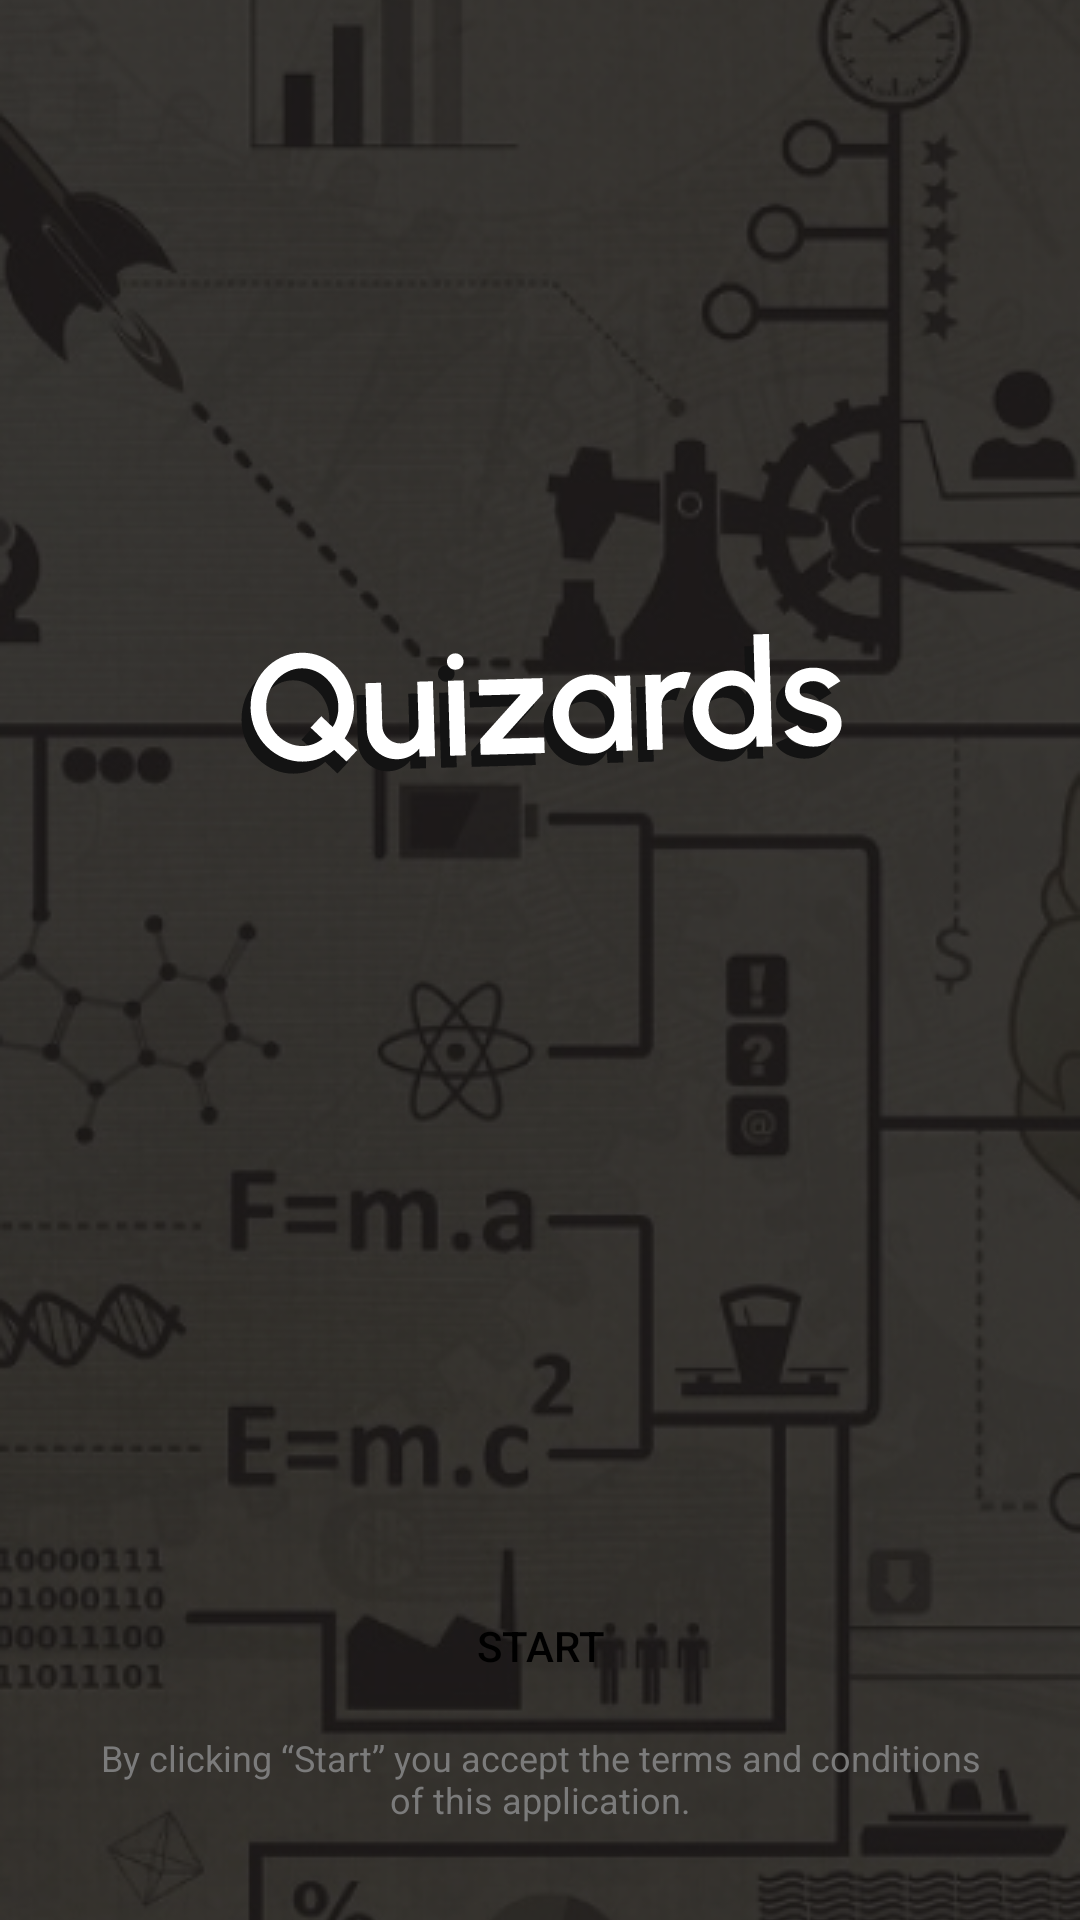

Write the Android layout XML for this screen, with the resource values it uses.
<!-- AndroidManifest.xml: application theme Theme.Quizards -->
<!-- res/layout/activity_main.xml -->
<?xml version="1.0" encoding="utf-8"?>
<androidx.constraintlayout.widget.ConstraintLayout xmlns:android="http://schemas.android.com/apk/res/android"
    xmlns:app="http://schemas.android.com/apk/res-auto"
    xmlns:tools="http://schemas.android.com/tools"
    android:layout_width="match_parent"
    android:layout_height="match_parent"
    android:background="@color/quizdark"
    tools:context=".MainActivity" >

    <ImageView
        android:id="@+id/imageView4"
        android:layout_width="0dp"
        android:layout_height="0dp"
        android:contentDescription="@string/bg_desc"
        android:scaleType="centerCrop"
        app:layout_constraintBottom_toBottomOf="parent"
        app:layout_constraintEnd_toEndOf="parent"
        app:layout_constraintStart_toStartOf="parent"
        app:layout_constraintTop_toTopOf="parent"
        app:srcCompat="@drawable/bgh2" />

    <androidx.constraintlayout.widget.ConstraintLayout
        android:layout_width="wrap_content"
        android:layout_height="wrap_content"
        app:layout_constraintEnd_toEndOf="parent"
        app:layout_constraintStart_toStartOf="parent"
        app:layout_constraintTop_toTopOf="parent">

        <ImageView
            android:id="@+id/imageView"
            android:layout_width="match_parent"
            android:layout_height="wrap_content"
            android:layout_marginTop="200dp"
            android:contentDescription="@string/app_logodesc"
            android:translationY="0dp"
            app:layout_constraintEnd_toEndOf="parent"
            app:layout_constraintStart_toStartOf="parent"
            app:layout_constraintTop_toTopOf="parent"
            app:srcCompat="@drawable/ic_logo" />
    </androidx.constraintlayout.widget.ConstraintLayout>

    <androidx.constraintlayout.widget.ConstraintLayout
        android:id="@+id/constraintLayout2"
        android:layout_width="wrap_content"
        android:layout_height="wrap_content"
        android:layout_marginBottom="32dp"
        app:layout_constraintBottom_toBottomOf="parent"
        app:layout_constraintEnd_toEndOf="parent"
        app:layout_constraintStart_toStartOf="parent">

        <androidx.appcompat.widget.AppCompatButton
            android:id="@+id/button"
            android:layout_width="0dp"
            android:layout_height="wrap_content"
            android:layout_marginStart="32dp"
            android:layout_marginEnd="32dp"
            android:background="@drawable/rounded_borders"
            android:elevation="2dp"
            android:text="@string/button"
            android:textColor="@color/black"
            app:layout_constraintEnd_toEndOf="parent"
            app:layout_constraintStart_toStartOf="parent"
            app:layout_constraintTop_toTopOf="parent" />

        <TextView
            android:id="@+id/textView"
            android:layout_width="match_parent"
            android:layout_height="wrap_content"
            android:layout_marginStart="32dp"
            android:layout_marginEnd="32dp"
            android:paddingTop="5dp"
            android:text="@string/tos"
            android:textAlignment="center"
            android:textColor="@color/fontdrk"
            android:textSize="12sp"
            app:layout_constraintBottom_toBottomOf="parent"
            app:layout_constraintEnd_toEndOf="parent"
            app:layout_constraintStart_toStartOf="parent"
            app:layout_constraintTop_toBottomOf="@+id/button"
            tools:ignore="TextContrastCheck" />
    </androidx.constraintlayout.widget.ConstraintLayout>

</androidx.constraintlayout.widget.ConstraintLayout>
<!-- resources referenced by this layout -->
<resources>
  <color name="black">#FF000000</color>
  <color name="fontdrk">#7B7B7B</color>
  <color name="quizdark">#2D2D2D</color>
  <!-- drawable bgh2: png bitmap (drawable-v24, 257413 bytes) -->
  <!-- drawable ic_logo: vector/xml drawable (drawable, 12248 chars, omitted) -->
  <string name="app_logodesc">Quizards</string>
  <string name="bg_desc">background photo of the app</string>
  <string name="button">Start</string>
  <string name="tos">By clicking “Start” you accept the terms and conditions of this application.</string>
  <style name="Theme.Quizards" parent="Theme.MaterialComponents.DayNight.NoActionBar">
          
          <item name="colorPrimary">@color/purple_500</item>
          <item name="colorPrimaryVariant">@color/purple_700</item>
          <item name="colorOnPrimary">@color/white</item>
          
          <item name="colorSecondary">@color/teal_200</item>
          <item name="colorSecondaryVariant">@color/teal_700</item>
          <item name="colorOnSecondary">@color/black</item>
          
          <item name="android:statusBarColor" tools:targetApi="l">?attr/colorPrimaryVariant</item>
          
      </style>
  <color name="purple_500">#FF6200EE</color>
  <color name="purple_700">#FF3700B3</color>
  <color name="white">#FFFFFFFF</color>
  <color name="teal_200">#FF03DAC5</color>
  <color name="teal_700">#FF018786</color>
</resources>
